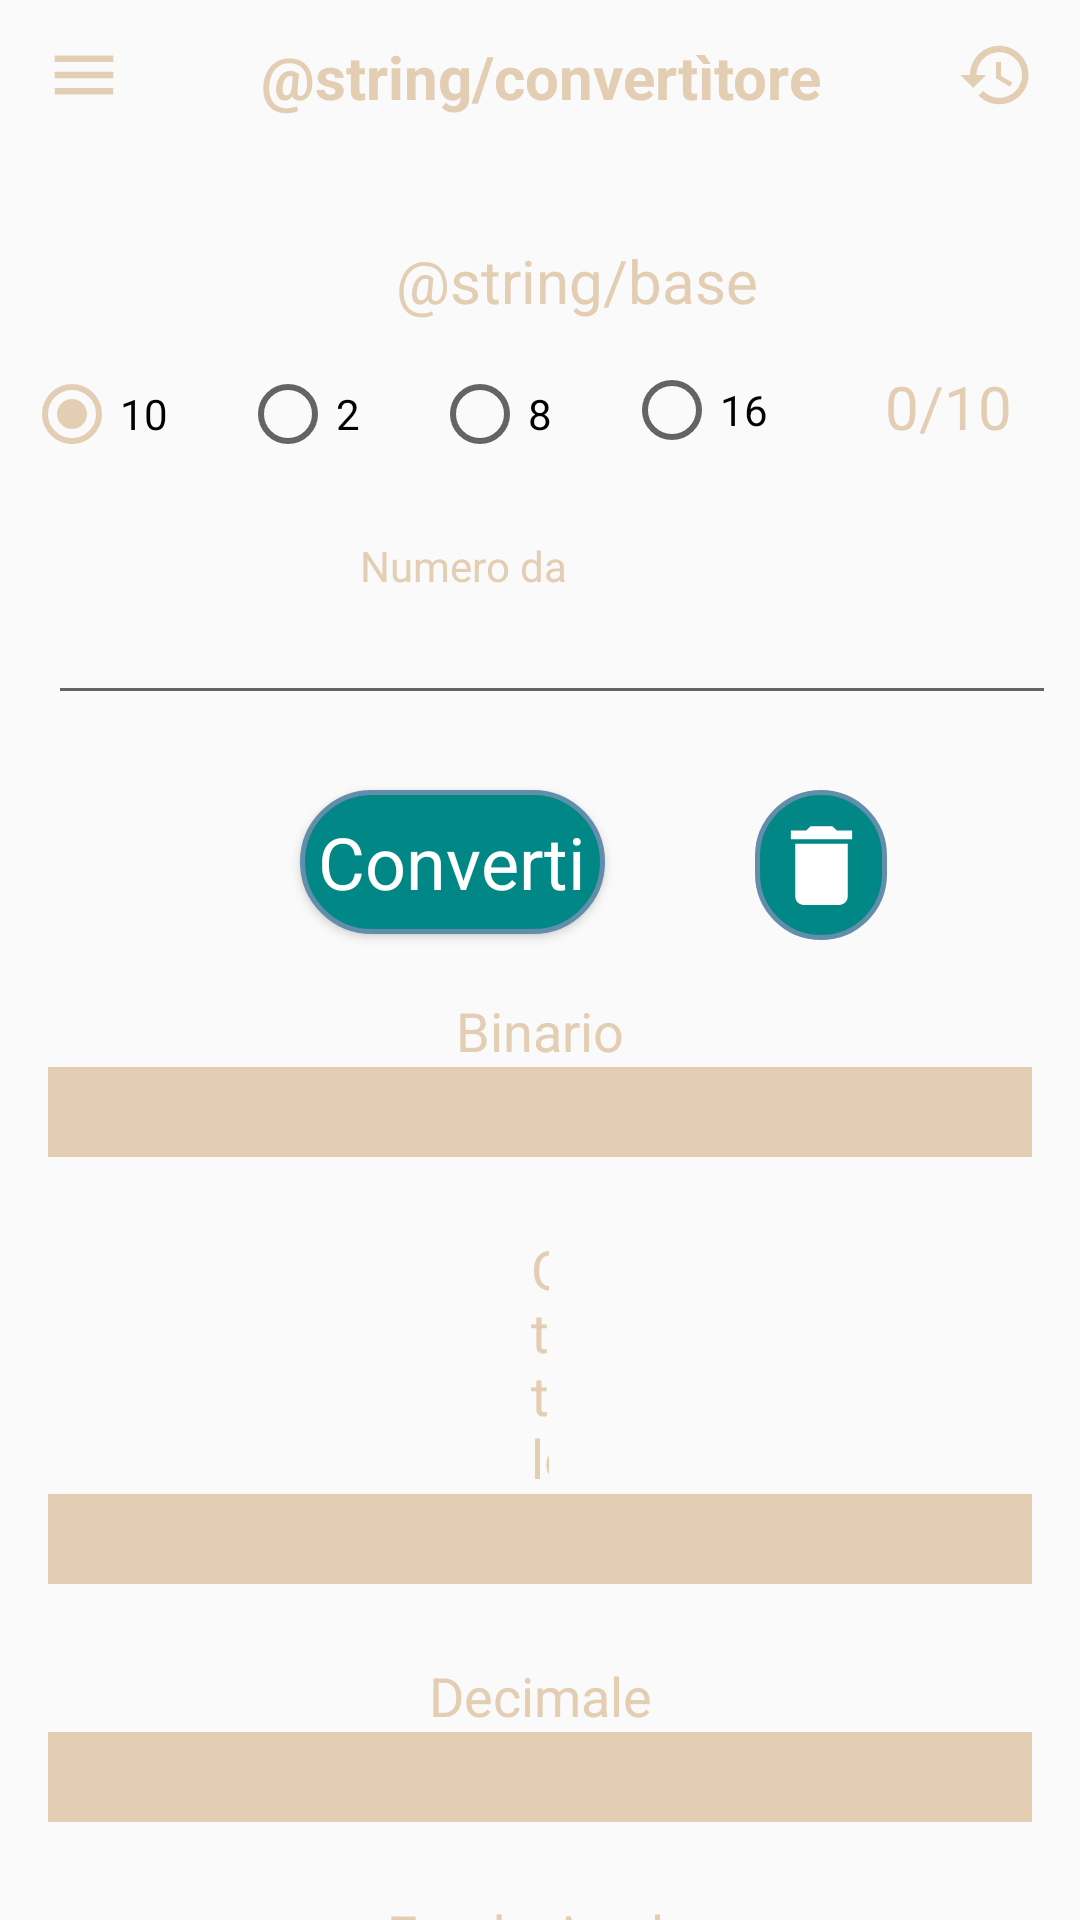

Write the Android layout XML for this screen, with the resource values it uses.
<!-- AndroidManifest.xml: application theme Theme.Calcolatrice -->
<!-- res/layout/convertitore_basi.xml -->
<?xml version="1.0" encoding="utf-8"?>
<android.support.constraint.ConstraintLayout xmlns:android="http://schemas.android.com/apk/res/android"
    xmlns:app="http://schemas.android.com/apk/res-auto"
    xmlns:tools="http://schemas.android.com/tools"
    android:layout_width="match_parent"
    android:layout_height="match_parent"
    tools:context=".MainActivity">

    <android.support.v4.widget.DrawerLayout

        android:layout_width="match_parent"
        android:layout_height="match_parent"
        android:id="@+id/drawer_layout"
        tools:ignore="DuplicateIds">

    <android.support.constraint.ConstraintLayout
        android:layout_width="420dp"
        android:layout_height="653dp"
        tools:layout_editor_absoluteX="-9dp">


        <include
            android:id="@+id/toolbarconv"
            layout="@layout/main_toolbarconv"


            app:layout_constraintBottom_toTopOf="@+id/basenumber"
            app:layout_constraintEnd_toEndOf="parent"
            app:layout_constraintStart_toStartOf="parent"
            app:layout_constraintTop_toTopOf="parent" />

        <TextView
            android:id="@+id/basenumber"
            android:layout_width="0dp"
            android:layout_height="wrap_content"
            android:layout_marginStart="132dp"
            android:layout_marginTop="30dp"
            android:text="@string/base"

            android:textColor="@color/tanAccent"
            android:textSize="20sp"
            app:layout_constraintStart_toStartOf="parent"
            app:layout_constraintTop_toBottomOf="@+id/toolbarconv" />

        <RadioButton
            android:id="@+id/radio10"
            android:layout_width="0dp"
            android:layout_height="wrap_content"
            android:layout_marginStart="8dp"
            android:layout_marginTop="15dp"
            android:checked="true"
            android:text="10"
            app:layout_constraintStart_toStartOf="parent"
            app:layout_constraintTop_toBottomOf="@+id/basenumber" />

        <RadioButton
            android:id="@+id/radio2"
            android:layout_width="0dp"
            android:layout_height="wrap_content"
            android:layout_marginStart="24dp"
            android:layout_marginTop="15dp"
            android:text="2"
            app:layout_constraintStart_toEndOf="@+id/radio10"
            app:layout_constraintTop_toBottomOf="@+id/basenumber" />

        <RadioButton
            android:id="@+id/radio8"
            android:layout_width="0dp"
            android:layout_height="wrap_content"
            android:layout_marginStart="24dp"
            android:layout_marginTop="15dp"
            android:text="8"
            app:layout_constraintStart_toEndOf="@+id/radio2"
            app:layout_constraintTop_toBottomOf="@+id/basenumber" />

        <RadioButton
            android:id="@+id/radio16"
            android:layout_width="0dp"
            android:layout_height="29dp"
            android:layout_marginStart="24dp"
            android:layout_marginTop="15dp"
            android:text="16"
            app:layout_constraintStart_toEndOf="@+id/radio8"
            app:layout_constraintTop_toBottomOf="@id/basenumber" />

        <TextView
            android:id="@+id/tConta"
            android:layout_width="0dp"
            android:layout_height="wrap_content"
            android:layout_marginStart="32dp"
            android:layout_marginTop="15dp"
            android:layout_marginEnd="16dp"
            android:gravity="center"
            android:text="0/10"
            android:textColor="@color/tanAccent"
            android:textSize="20sp"
            android:textStyle="normal"
            app:layout_constraintEnd_toEndOf="parent"
            app:layout_constraintStart_toEndOf="@+id/radio16"
            app:layout_constraintTop_toBottomOf="@+id/basenumber" />

        <TextView
            android:id="@+id/radionumero"
            android:layout_width="0dp"
            android:layout_height="18dp"
            android:layout_marginStart="120dp"
            android:layout_marginTop="25dp"
            android:layout_marginEnd="120dp"
            android:text="Numero da convertire"
            android:textColor="@color/tanAccent"
            app:layout_constraintEnd_toEndOf="parent"
            app:layout_constraintStart_toStartOf="parent"
            app:layout_constraintTop_toBottomOf="@+id/radio10" />

        <EditText
            android:id="@+id/numero"
            android:layout_width="0dp"
            android:layout_height="wrap_content"
            android:layout_marginStart="16dp"
            android:layout_marginLeft="16dp"
            android:layout_marginEnd="8dp"
            android:layout_marginRight="8dp"
            android:ems="10"
            android:inputType="text"
            app:layout_constraintEnd_toEndOf="parent"
            app:layout_constraintStart_toStartOf="parent"
            app:layout_constraintTop_toBottomOf="@+id/radionumero" />

        <Button
            android:id="@+id/baseConverti"
            android:layout_width="wrap_content"
            android:layout_height="wrap_content"
            android:layout_marginStart="100dp"
            android:layout_marginTop="25dp"
            android:background="@drawable/botton_circle"
            android:text=" Converti "
            android:textAppearance="@style/TextAppearance.AppCompat.Headline"
            android:textColor="@color/white"
            app:layout_constraintStart_toStartOf="parent"
            app:layout_constraintTop_toBottomOf="@+id/numero" />

        <ImageButton
            android:id="@+id/bClear"
            android:layout_width="44dp"
            android:layout_height="50dp"
            android:layout_marginStart="50dp"
            android:layout_marginTop="25dp"
            android:background="@drawable/botton_circle"
            android:src="@drawable/ic_deletewhite"

            android:textAppearance="@style/TextAppearance.AppCompat.Headline"
            app:layout_constraintStart_toEndOf="@+id/baseConverti"
            app:layout_constraintTop_toBottomOf="@+id/numero" />


        <TextView
            android:id="@+id/tBase2"
            android:layout_width="wrap_content"
            android:layout_height="wrap_content"
            android:layout_marginStart="177dp"
            android:layout_marginTop="20dp"
            android:layout_marginEnd="177dp"
            android:text="Binario"
            android:textColor="@color/tanAccent"
            android:textSize="18sp"
            android:textStyle="normal"
            app:layout_constraintEnd_toEndOf="parent"
            app:layout_constraintStart_toStartOf="parent"
            app:layout_constraintTop_toBottomOf="@+id/baseConverti" />

        <TextView
            android:id="@+id/tBinario"
            android:layout_width="0dp"
            android:layout_height="30dp"
            android:layout_marginStart="16dp"
            android:layout_marginLeft="16dp"
            android:layout_marginEnd="16dp"
            android:layout_marginRight="16dp"
            android:background="@color/tanAccent"
            android:gravity="center"
            android:text=""
            android:textSize="14sp"
            app:layout_constraintEnd_toEndOf="parent"
            app:layout_constraintHorizontal_bias="0.0"
            app:layout_constraintStart_toStartOf="parent"
            app:layout_constraintTop_toBottomOf="@+id/tBase2" />

        <TextView
            android:id="@+id/tBase8"
            android:layout_width="0dp"
            android:layout_height="wrap_content"
            android:layout_marginStart="177dp"
            android:layout_marginTop="25dp"
            android:layout_marginEnd="177dp"
            android:text="Ottale"
            android:textColor="@color/tanAccent"
            android:textSize="18sp"
            android:textStyle="normal"
            app:layout_constraintEnd_toEndOf="parent"
            app:layout_constraintStart_toStartOf="parent"
            app:layout_constraintTop_toBottomOf="@+id/tBinario" />

        <TextView
            android:id="@+id/tOttale"
            android:layout_width="0dp"
            android:layout_height="30dp"
            android:layout_marginStart="16dp"
            android:layout_marginLeft="16dp"
            android:layout_marginEnd="16dp"
            android:layout_marginRight="16dp"
            android:background="@color/tanAccent"
            android:gravity="center"
            android:text=""
            android:textSize="14sp"
            app:layout_constraintEnd_toEndOf="parent"
            app:layout_constraintStart_toStartOf="parent"
            app:layout_constraintTop_toBottomOf="@+id/tBase8" />


        <TextView
            android:id="@+id/tBase10"
            android:layout_width="wrap_content"
            android:layout_height="wrap_content"
            android:layout_marginStart="177dp"
            android:layout_marginTop="25dp"
            android:layout_marginEnd="177dp"
            android:text="Decimale"
            android:textColor="@color/tanAccent"
            android:textSize="18sp"
            android:textStyle="normal"
            app:layout_constraintBottom_toTopOf="@+id/tDecimale"
            app:layout_constraintEnd_toEndOf="parent"
            app:layout_constraintStart_toStartOf="parent"
            app:layout_constraintTop_toBottomOf="@+id/tOttale" />

        <TextView
            android:id="@+id/tDecimale"
            android:layout_width="0dp"
            android:layout_height="30dp"
            android:layout_marginStart="16dp"
            android:layout_marginLeft="16dp"
            android:layout_marginEnd="16dp"
            android:layout_marginRight="16dp"
            android:background="@color/tanAccent"
            android:gravity="center"
            android:text=""
            android:textSize="14sp"
            app:layout_constraintEnd_toEndOf="parent"
            app:layout_constraintStart_toStartOf="parent"
            app:layout_constraintTop_toBottomOf="@+id/tBase10" />


        <TextView
            android:id="@+id/tBase16"
            android:layout_width="wrap_content"
            android:layout_height="wrap_content"
            android:layout_marginStart="177dp"
            android:layout_marginTop="25dp"
            android:layout_marginEnd="177dp"
            android:text="Esadecimale"
            android:textColor="@color/tanAccent"
            android:textSize="18sp"
            android:textStyle="normal"
            app:layout_constraintBottom_toTopOf="@+id/tEsadecimale"
            app:layout_constraintEnd_toEndOf="parent"
            app:layout_constraintStart_toStartOf="parent"
            app:layout_constraintTop_toBottomOf="@+id/tDecimale" />

        <TextView
            android:id="@+id/tEsadecimale"
            android:layout_width="0dp"
            android:layout_height="30dp"
            android:layout_marginStart="16dp"
            android:layout_marginEnd="16dp"
            android:background="@color/tanAccent"
            android:gravity="center"
            android:text=""
            android:textSize="14sp"
            app:layout_constraintEnd_toEndOf="parent"
            app:layout_constraintHorizontal_bias="0.0"
            app:layout_constraintStart_toStartOf="parent"
            app:layout_constraintTop_toBottomOf="@+id/tBase16" />
    </android.support.constraint.ConstraintLayout>
    <RelativeLayout
        android:layout_width="300dp"
        android:layout_height="match_parent"
        android:layout_gravity="start"
        android:background="@android:color/white">


        <include layout="@layout/main_nav_drawer" />
    </RelativeLayout>

</android.support.v4.widget.DrawerLayout>

</android.support.constraint.ConstraintLayout>
<!-- res/layout/main_toolbarconv.xml (included above) -->
<?xml version="1.0" encoding="utf-8"?>
<LinearLayout
    xmlns:android="http://schemas.android.com/apk/res/android"
    android:layout_width="match_parent"
    android:layout_height="50dp"
    android:orientation="horizontal"
    android:padding="12dp"
    android:gravity="center_vertical">



    <ImageView
        android:layout_width="wrap_content"
        android:layout_height="wrap_content"
        android:onClick="ClickMenu"
        android:src="@drawable/ic_menu"/>


    <TextView
        android:layout_width="0dp"
        android:layout_height="wrap_content"
        android:layout_weight="1"
        android:text="@string/convertìtore"
        android:gravity="center"
        android:textColor="@color/tanAccent"
        android:textSize="20sp"
        android:textStyle="bold" />
    <ImageView
        android:id="@+id/cronologia"
        android:layout_width="wrap_content"
        android:layout_height="wrap_content"
        android:onClick="openCronologia"
        android:src="@drawable/ic_history"/>


</LinearLayout>
<!-- res/layout/main_nav_drawer.xml (included above) -->
<?xml version="1.0" encoding="utf-8"?>
<ScrollView
    xmlns:android="http://schemas.android.com/apk/res/android"
    xmlns:tools="http://schemas.android.com/tools"
    android:layout_width="match_parent"
    android:layout_height="match_parent"
    android:orientation="vertical"
    android:fillViewport="true"
    tools:context=".Activity_calc"
    >

<LinearLayout

    android:layout_width="match_parent"
    android:layout_height="wrap_content"
    android:orientation="vertical"
    android:background="@color/tanAccent"
    >


        <ImageView
            android:layout_width="match_parent"
            android:layout_height="120dp"
            android:layout_margin="16dp"
            android:onClick="ClickLogo"
            android:src="@mipmap/ic_launcher" />

        <TextView
            android:layout_width="match_parent"
            android:layout_height="wrap_content"
            android:gravity="center"
            android:id="@+id/benvenuto"
            android:textColor="#636363"
            android:textSize="20sp"
            android:textStyle="bold" />

        <View
            android:layout_width="match_parent"
            android:layout_height="1dp"
            android:layout_marginTop="16dp"
            android:layout_marginBottom="16dp"
            android:background="#636363" />

        <LinearLayout
            android:layout_width="match_parent"
            android:layout_height="wrap_content"
            android:gravity="center_vertical"
            android:onClick="clickHome"
            android:orientation="horizontal">

            <TextView
                android:layout_width="0dp"
                android:layout_height="wrap_content"
                android:layout_marginStart="16dp"
                android:layout_weight="1"
                android:padding="12dp"
                android:text="Home" />

            <ImageView
                android:layout_width="wrap_content"
                android:layout_height="wrap_content"
                android:layout_marginEnd="48dp"
                android:src="@drawable/ic_home" />
        </LinearLayout>

        <LinearLayout
            android:layout_width="match_parent"
            android:layout_height="wrap_content"
            android:gravity="center_vertical"
            android:onClick="clickConvertitore"
            android:orientation="horizontal">

            <TextView
                android:layout_width="0dp"
                android:layout_height="wrap_content"
                android:layout_marginStart="16dp"
                android:layout_weight="1"
                android:padding="12dp"
                android:text="Convertitore di misura" />

            <ImageView
                android:layout_width="wrap_content"
                android:layout_height="wrap_content"
                android:layout_marginEnd="48dp"
                android:src="@drawable/ic_convertitore" />

        </LinearLayout>
    <LinearLayout
        android:layout_width="match_parent"
        android:layout_height="wrap_content"
        android:gravity="center_vertical"
        android:onClick="clickConvertitorebase"
        android:orientation="horizontal">

        <TextView
            android:layout_width="0dp"
            android:layout_height="wrap_content"
            android:layout_marginStart="16dp"
            android:layout_weight="1"
            android:padding="12dp"
            android:text="Convertitore di base" />

        <ImageView
            android:layout_width="wrap_content"
            android:layout_height="wrap_content"
            android:layout_marginEnd="48dp"
            android:src="@drawable/ic_swap" />
    </LinearLayout>


    <LinearLayout
            android:layout_width="match_parent"
            android:layout_height="wrap_content"
            android:gravity="center_vertical"
            android:onClick="clickGrafico"
            android:orientation="horizontal">

            <TextView
                android:layout_width="0dp"
                android:layout_height="wrap_content"
                android:layout_marginStart="16dp"
                android:layout_weight="1"
                android:padding="12dp"
                android:text="@string/grafico" />

            <ImageView
                android:layout_width="wrap_content"
                android:layout_height="wrap_content"
                android:layout_marginEnd="48dp"
                android:src="@drawable/ic_graphic" />

        </LinearLayout>


        <LinearLayout
            android:layout_width="match_parent"
            android:layout_height="wrap_content"
            android:gravity="center_vertical"
            android:onClick="clickLogout"
            android:orientation="horizontal">

            <TextView
                android:layout_width="0dp"
                android:layout_height="wrap_content"
                android:layout_marginStart="16dp"
                android:layout_weight="1"
                android:padding="12dp"
                android:text="Logout" />

            <ImageView
                android:layout_width="wrap_content"
                android:layout_height="wrap_content"
                android:layout_marginEnd="48dp"
                android:src="@drawable/ic_logout" />

        </LinearLayout>


        </LinearLayout>

</ScrollView>
<!-- resources referenced by this layout -->
<resources>
  <color name="tanAccent">#e3cdb3</color>
  <color name="white">#FFFFFFFF</color>
  <!-- drawable botton_circle (drawable) -->
  <?xml version="1.0" encoding="utf-8"?>
  <selector xmlns:android="http://schemas.android.com/apk/res/android">
     <item>
         <shape android:shape="rectangle">
             <corners android:radius="1000dp"/>
             <solid android:color="@color/teal_700"/>
             <stroke android:width="1.5dp" android:color="#628EAC"/>
  
  
         </shape>
  
     </item>
  </selector>
  <!-- drawable ic_convertitore (drawable) -->
  <vector android:height="32dp" android:tint="#636363"
      android:viewportHeight="24" android:viewportWidth="24"
      android:width="32dp" xmlns:android="http://schemas.android.com/apk/res/android">
      <path android:fillColor="@android:color/white" android:pathData="M16,17.01V10h-2v7.01h-3L15,21l4,-3.99h-3zM9,3L5,6.99h3V14h2V6.99h3L9,3z"/>
  </vector>
  <!-- drawable ic_deletewhite (drawable) -->
  <vector android:height="35dp" android:tint="@color/white"
      android:viewportHeight="24" android:viewportWidth="24"
      android:width="35dp" xmlns:android="http://schemas.android.com/apk/res/android">
      <path android:fillColor="@android:color/white" android:pathData="M6,19c0,1.1 0.9,2 2,2h8c1.1,0 2,-0.9 2,-2V7H6v12zM19,4h-3.5l-1,-1h-5l-1,1H5v2h14V4z"/>
  </vector>
  <!-- drawable ic_graphic (drawable) -->
  <vector android:height="32dp" android:tint="#636363"
      android:viewportHeight="24" android:viewportWidth="24"
      android:width="32dp" xmlns:android="http://schemas.android.com/apk/res/android">
      <path android:fillColor="@android:color/white" android:pathData="M17,4h3v16h-3zM5,14h3v6L5,20zM11,9h3v11h-3z"/>
  </vector>
  <!-- drawable ic_logout (drawable) -->
  <vector android:height="32dp" android:tint="@color/tanAccent"
      android:viewportHeight="24" android:viewportWidth="24"
      android:width="32dp" xmlns:android="http://schemas.android.com/apk/res/android">
      <path android:fillColor="@android:color/white" android:pathData="M10.09,15.59L11.5,17l5,-5 -5,-5 -1.41,1.41L12.67,11H3v2h9.67l-2.58,2.59zM19,3H5c-1.11,0 -2,0.9 -2,2v4h2V5h14v14H5v-4H3v4c0,1.1 0.89,2 2,2h14c1.1,0 2,-0.9 2,-2V5c0,-1.1 -0.9,-2 -2,-2z"/>
  </vector>
  <!-- drawable ic_menu (drawable) -->
  <vector android:height="32dp" android:tint="#E3CDB3"
      android:viewportHeight="24" android:viewportWidth="24"
      android:width="32dp" xmlns:android="http://schemas.android.com/apk/res/android">
      <path android:fillColor="@android:color/white" android:pathData="M3,18h18v-2L3,16v2zM3,13h18v-2L3,11v2zM3,6v2h18L21,6L3,6z"/>
  </vector>
  <!-- drawable ic_swap (drawable) -->
  <vector android:height="32dp" android:tint="#636363"
      android:viewportHeight="24" android:viewportWidth="24"
      android:width="32dp" xmlns:android="http://schemas.android.com/apk/res/android">
      <path android:fillColor="@android:color/white" android:pathData="M6.99,11L3,15l3.99,4v-3H14v-2H6.99v-3zM21,9l-3.99,-4v3H10v2h7.01v3L21,9z"/>
  </vector>
  <!-- mipmap ic_launcher (mipmap-anydpi-v26) -->
  <?xml version="1.0" encoding="utf-8"?>
  <adaptive-icon xmlns:android="http://schemas.android.com/apk/res/android">
    
      <foreground android:drawable="@drawable/icona_calc" />
  </adaptive-icon>
  <string name="grafico"> Grafico</string>
  <style name="Theme.Calcolatrice" parent="Theme.AppCompat.Light.NoActionBar">
          
          <item name="colorPrimary">@color/tanAccent</item>
          <item name="colorPrimaryDark">@color/tanAccent</item>
          <item name="colorAccent">@color/tanAccent</item>
          
      </style>
  <color name="teal_700">#FF018786</color>
</resources>
